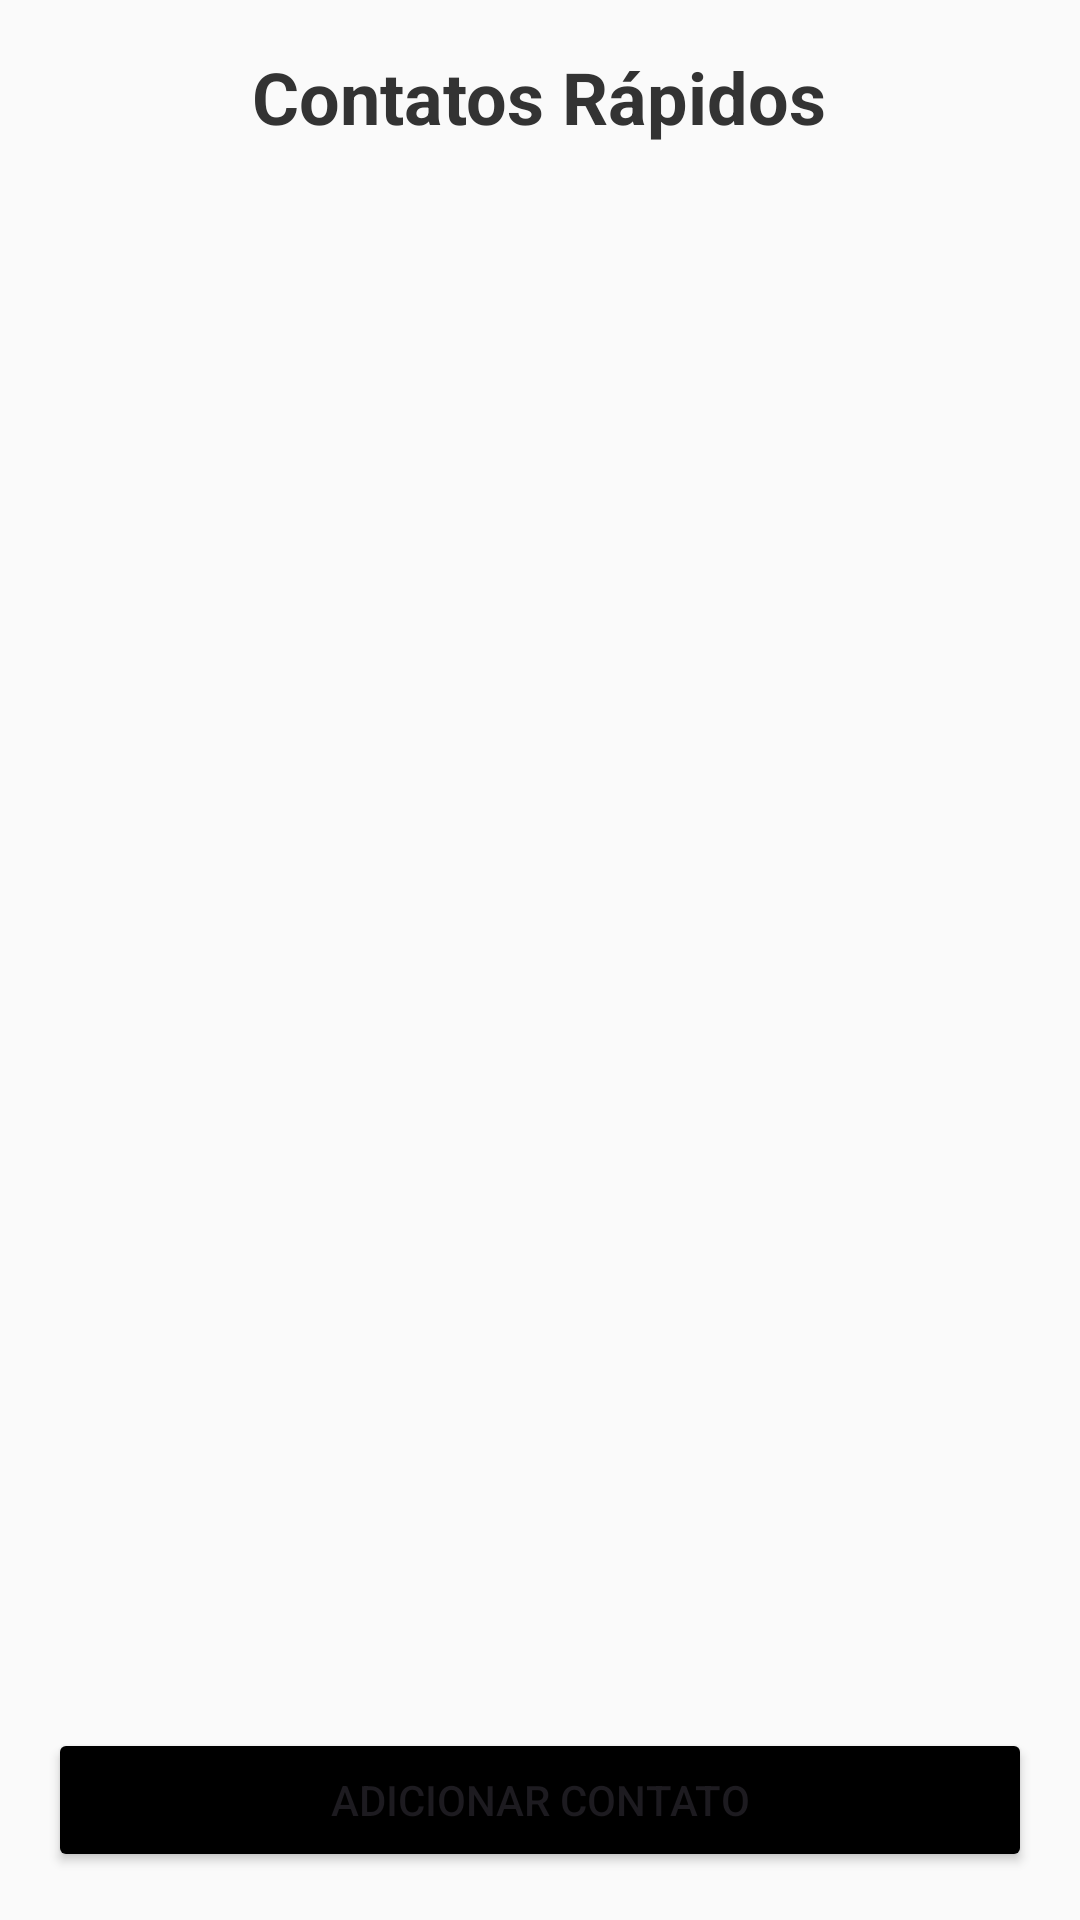

This screen was rendered from an Android layout file. Write that file and the resources it references.
<!-- AndroidManifest.xml: application theme Theme.LIstaProva -->
<!-- res/layout/activity_main.xml -->
<?xml version="1.0" encoding="utf-8"?>
<LinearLayout xmlns:android="http://schemas.android.com/apk/res/android"
    xmlns:tools="http://schemas.android.com/tools"
    android:orientation="vertical"
    android:padding="16dp"
    android:background="#FAFAFA"
    android:layout_width="match_parent"
    android:layout_height="match_parent"
    tools:context=".MainActivity">

    <TextView
        android:text="Contatos Rápidos"
        android:textSize="24sp"
        android:textStyle="bold"
        android:textColor="#333"
        android:layout_gravity="center"
        android:layout_marginBottom="16dp"
        android:layout_width="wrap_content"
        android:layout_height="wrap_content" />

    <androidx.recyclerview.widget.RecyclerView
        android:id="@+id/recyclerView"
        android:layout_width="match_parent"
        android:layout_height="0dp"
        android:layout_weight="1" />

    <Button
        android:id="@+id/btnAdicionarContato"
        android:layout_width="match_parent"
        android:layout_height="wrap_content"
        android:text="Adicionar Contato"
        android:backgroundTint="@color/black"/>

</LinearLayout>
<!-- resources referenced by this layout -->
<resources>
  <style name="Theme.LIstaProva" parent="Base.Theme.LIstaProva" />
  <style name="Base.Theme.LIstaProva" parent="Theme.Material3.DayNight.NoActionBar">
          
          
      </style>
  <!-- not gathered from this repository: default colours our renderer supplied (Android Studio template values) -->
  <color name="black">#FF000000</color>
</resources>
